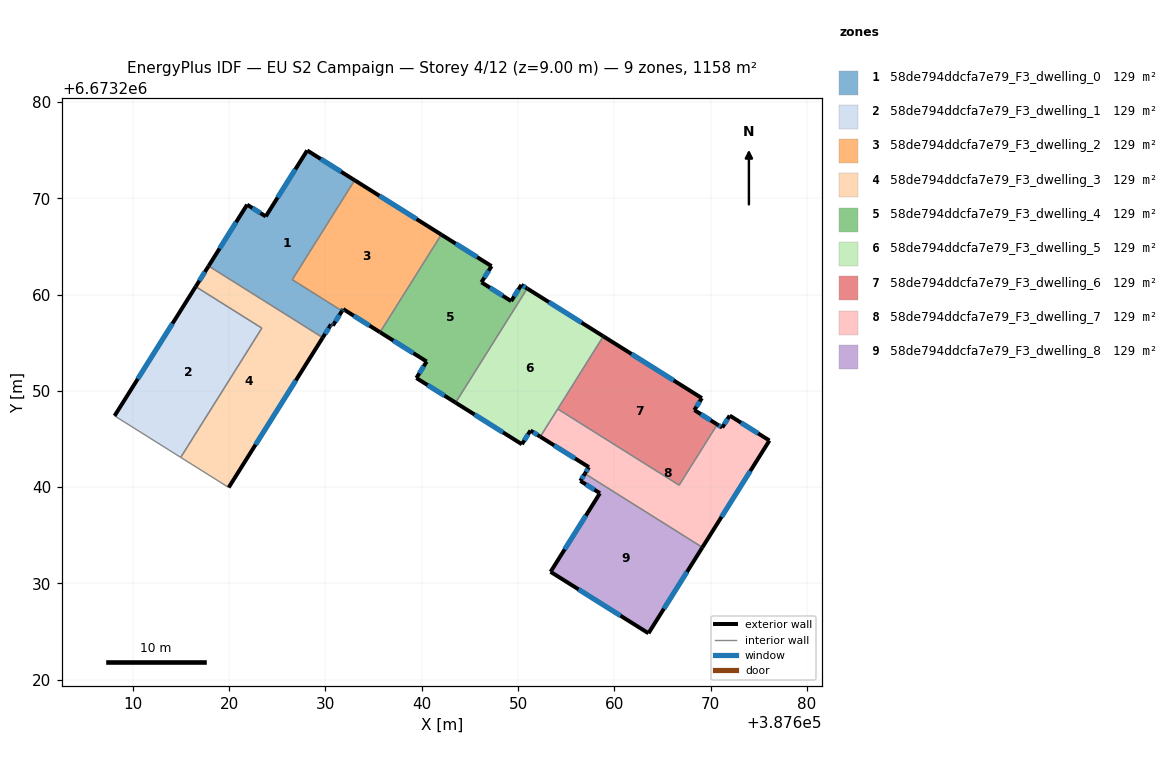
=== STOREY PLAN SPEC (per zone: floor XY polygon, exterior-wall plan segments, windows/doors) ===
zone 1: 58de794ddcfa7e79_F3_dwelling_0  (128.6 m²)
  floor: (387633.03, 6673271.87) (387626.55, 6673261.54) (387631.72, 6673258.30) (387630.77, 6673256.77) (387630.57, 6673256.89) (387629.71, 6673255.52) (387617.86, 6673262.96) (387621.86, 6673269.33) (387623.80, 6673268.11) (387628.10, 6673274.97)
  exterior wall: (387621.86, 6673269.33) – (387617.86, 6673262.96)  [7.5 m]
    window: (387620.71, 6673267.51) – (387619.00, 6673264.78)  [4.1 m²]
  exterior wall: (387623.80, 6673268.11) – (387621.86, 6673269.33)  [2.3 m]
    window: (387623.24, 6673268.46) – (387622.41, 6673268.99)  [1.3 m²]
  exterior wall: (387628.10, 6673274.97) – (387623.80, 6673268.11)  [8.1 m]
    window: (387626.87, 6673273.01) – (387625.03, 6673270.07)  [4.5 m²]
  exterior wall: (387633.03, 6673271.87) – (387628.10, 6673274.97)  [5.8 m]
    window: (387631.62, 6673272.76) – (387629.51, 6673274.08)  [3.2 m²]
  exterior wall: (387630.77, 6673256.77) – (387631.72, 6673258.30)  [1.8 m]
    window: (387631.04, 6673257.21) – (387631.45, 6673257.86)  [1.0 m²]
  exterior wall: (387630.57, 6673256.89) – (387630.77, 6673256.77)  [0.2 m]
    window: (387630.63, 6673256.86) – (387630.71, 6673256.81)  [0.1 m²]
  exterior wall: (387629.71, 6673255.52) – (387630.57, 6673256.89)  [1.6 m]
    window: (387629.96, 6673255.91) – (387630.33, 6673256.50)  [0.9 m²]
  interior walls: 3
zone 2: 58de794ddcfa7e79_F3_dwelling_1  (128.6 m²)
  floor: (387623.39, 6673256.51) (387614.96, 6673243.08) (387608.09, 6673247.39) (387616.52, 6673260.82)
  exterior wall: (387616.52, 6673260.82) – (387608.09, 6673247.39)  [15.9 m]
    window: (387614.11, 6673256.99) – (387610.50, 6673251.23)  [8.7 m²]
  interior walls: 3
zone 3: 58de794ddcfa7e79_F3_dwelling_2  (128.6 m²)
  floor: (387642.03, 6673266.22) (387635.67, 6673256.08) (387631.84, 6673258.49) (387631.72, 6673258.30) (387626.55, 6673261.54) (387633.03, 6673271.87)
  exterior wall: (387631.84, 6673258.49) – (387635.67, 6673256.08)  [4.5 m]
    window: (387632.93, 6673257.80) – (387634.57, 6673256.77)  [2.5 m²]
  exterior wall: (387631.72, 6673258.30) – (387631.84, 6673258.49)  [0.2 m]
    window: (387631.76, 6673258.35) – (387631.81, 6673258.43)  [0.1 m²]
  exterior wall: (387642.03, 6673266.22) – (387633.03, 6673271.87)  [10.6 m]
    window: (387639.46, 6673267.84) – (387635.60, 6673270.26)  [5.9 m²]
  interior walls: 3
zone 4: 58de794ddcfa7e79_F3_dwelling_3  (128.6 m²)
  floor: (387629.71, 6673255.52) (387619.95, 6673239.96) (387614.96, 6673243.08) (387623.39, 6673256.51) (387616.52, 6673260.82) (387617.86, 6673262.96)
  exterior wall: (387617.86, 6673262.96) – (387616.52, 6673260.82)  [2.5 m]
    window: (387617.48, 6673262.35) – (387616.90, 6673261.43)  [1.4 m²]
  exterior wall: (387619.95, 6673239.96) – (387629.71, 6673255.52)  [18.4 m]
    window: (387622.74, 6673244.40) – (387626.92, 6673251.08)  [10.1 m²]
  interior walls: 4
zone 5: 58de794ddcfa7e79_F3_dwelling_4  (128.6 m²)
  floor: (387647.25, 6673262.95) (387646.20, 6673261.27) (387649.29, 6673259.32) (387650.35, 6673261.00) (387650.96, 6673260.62) (387643.52, 6673248.77) (387639.44, 6673251.33) (387640.51, 6673253.04) (387635.67, 6673256.08) (387642.03, 6673266.22)
  exterior wall: (387647.25, 6673262.95) – (387642.03, 6673266.22)  [6.2 m]
    window: (387645.76, 6673263.88) – (387643.52, 6673265.29)  [3.4 m²]
  exterior wall: (387646.20, 6673261.27) – (387647.25, 6673262.95)  [2.0 m]
    window: (387646.50, 6673261.75) – (387646.95, 6673262.47)  [1.1 m²]
  exterior wall: (387649.29, 6673259.32) – (387646.20, 6673261.27)  [3.7 m]
    window: (387648.41, 6673259.88) – (387647.08, 6673260.71)  [2.0 m²]
  exterior wall: (387650.35, 6673261.00) – (387649.29, 6673259.32)  [2.0 m]
    window: (387650.05, 6673260.52) – (387649.59, 6673259.80)  [1.1 m²]
  exterior wall: (387650.96, 6673260.62) – (387650.35, 6673261.00)  [0.7 m]
    window: (387650.78, 6673260.73) – (387650.52, 6673260.90)  [0.4 m²]
  exterior wall: (387639.44, 6673251.33) – (387643.52, 6673248.77)  [4.8 m]
    window: (387640.61, 6673250.59) – (387642.35, 6673249.50)  [2.7 m²]
  exterior wall: (387640.51, 6673253.04) – (387639.44, 6673251.33)  [2.0 m]
    window: (387640.21, 6673252.55) – (387639.75, 6673251.82)  [1.1 m²]
  exterior wall: (387635.67, 6673256.08) – (387640.51, 6673253.04)  [5.7 m]
    window: (387637.05, 6673255.21) – (387639.13, 6673253.91)  [3.2 m²]
  interior walls: 2
zone 6: 58de794ddcfa7e79_F3_dwelling_5  (128.6 m²)
  floor: (387658.86, 6673255.66) (387652.32, 6673245.23) (387651.30, 6673245.87) (387650.40, 6673244.45) (387643.52, 6673248.77) (387650.96, 6673260.62)
  exterior wall: (387658.86, 6673255.66) – (387650.96, 6673260.62)  [9.3 m]
    window: (387656.60, 6673257.08) – (387653.22, 6673259.21)  [5.1 m²]
  exterior wall: (387651.30, 6673245.87) – (387652.32, 6673245.23)  [1.2 m]
    window: (387651.59, 6673245.69) – (387652.03, 6673245.41)  [0.7 m²]
  exterior wall: (387650.40, 6673244.45) – (387651.30, 6673245.87)  [1.7 m]
    window: (387650.66, 6673244.85) – (387651.04, 6673245.46)  [0.9 m²]
  exterior wall: (387643.52, 6673248.77) – (387650.40, 6673244.45)  [8.1 m]
    window: (387645.48, 6673247.53) – (387648.44, 6673245.68)  [4.5 m²]
  interior walls: 3
zone 7: 58de794ddcfa7e79_F3_dwelling_6  (128.6 m²)
  floor: (387669.10, 6673249.24) (387668.32, 6673247.99) (387670.70, 6673246.50) (387666.74, 6673240.20) (387654.13, 6673248.11) (387658.86, 6673255.66)
  exterior wall: (387669.10, 6673249.24) – (387658.86, 6673255.66)  [12.1 m]
    window: (387666.17, 6673251.07) – (387661.79, 6673253.83)  [6.7 m²]
  exterior wall: (387668.32, 6673247.99) – (387669.10, 6673249.24)  [1.5 m]
    window: (387668.54, 6673248.35) – (387668.88, 6673248.88)  [0.8 m²]
  exterior wall: (387670.70, 6673246.50) – (387668.32, 6673247.99)  [2.8 m]
    window: (387670.02, 6673246.93) – (387669.00, 6673247.57)  [1.5 m²]
  interior walls: 3
zone 8: 58de794ddcfa7e79_F3_dwelling_7  (128.6 m²)
  floor: (387676.12, 6673244.83) (387669.15, 6673233.73) (387656.95, 6673241.39) (387657.36, 6673242.07) (387652.32, 6673245.23) (387654.13, 6673248.11) (387666.74, 6673240.20) (387670.70, 6673246.50) (387671.21, 6673246.18) (387671.99, 6673247.42)
  exterior wall: (387671.21, 6673246.18) – (387670.70, 6673246.50)  [0.6 m]
    window: (387671.07, 6673246.27) – (387670.84, 6673246.41)  [0.3 m²]
  exterior wall: (387671.99, 6673247.42) – (387671.21, 6673246.18)  [1.5 m]
    window: (387671.77, 6673247.07) – (387671.43, 6673246.53)  [0.8 m²]
  exterior wall: (387676.12, 6673244.83) – (387671.99, 6673247.42)  [4.9 m]
    window: (387674.94, 6673245.57) – (387673.17, 6673246.68)  [2.7 m²]
  exterior wall: (387669.15, 6673233.73) – (387676.12, 6673244.83)  [13.1 m]
    window: (387671.14, 6673236.90) – (387674.13, 6673241.66)  [7.2 m²]
  exterior wall: (387657.36, 6673242.07) – (387656.95, 6673241.39)  [0.8 m]
    window: (387657.25, 6673241.87) – (387657.07, 6673241.59)  [0.4 m²]
  exterior wall: (387652.32, 6673245.23) – (387657.36, 6673242.07)  [6.0 m]
    window: (387653.76, 6673244.33) – (387655.92, 6673242.97)  [3.3 m²]
  interior walls: 4
zone 9: 58de794ddcfa7e79_F3_dwelling_8  (128.6 m²)
  floor: (387669.15, 6673233.73) (387663.55, 6673224.81) (387653.38, 6673231.19) (387658.51, 6673239.36) (387656.47, 6673240.64) (387656.95, 6673241.39)
  exterior wall: (387656.47, 6673240.64) – (387658.51, 6673239.36)  [2.4 m]
    window: (387657.06, 6673240.27) – (387657.93, 6673239.72)  [1.3 m²]
  exterior wall: (387656.95, 6673241.39) – (387656.47, 6673240.64)  [0.9 m]
    window: (387656.81, 6673241.18) – (387656.61, 6673240.85)  [0.5 m²]
  exterior wall: (387663.55, 6673224.81) – (387669.15, 6673233.73)  [10.5 m]
    window: (387665.15, 6673227.36) – (387667.55, 6673231.18)  [5.8 m²]
  exterior wall: (387653.38, 6673231.19) – (387663.55, 6673224.81)  [12.0 m]
    window: (387656.29, 6673229.37) – (387660.65, 6673226.63)  [6.6 m²]
  exterior wall: (387658.51, 6673239.36) – (387653.38, 6673231.19)  [9.6 m]
    window: (387657.05, 6673237.03) – (387654.85, 6673233.53)  [5.3 m²]
  interior walls: 1

=== DERIVED (storey summary) ===
Building: EU S2 Campaign
Storey: 4 of 12  (floor level z = 9.00 m)
Storey gross floor area: 1157.6 m²
Zones on this storey: 9
  - 58de794ddcfa7e79_F3_dwelling_0: floor 128.6 m²; exterior wall 27.4 m (82.1 m²); 7 window(s) 15.1 m²; WWR 18.4%
  - 58de794ddcfa7e79_F3_dwelling_1: floor 128.6 m²; exterior wall 15.9 m (47.6 m²); 1 window(s) 8.7 m²; WWR 18.4%
  - 58de794ddcfa7e79_F3_dwelling_2: floor 128.6 m²; exterior wall 15.4 m (46.1 m²); 3 window(s) 8.5 m²; WWR 18.4%
  - 58de794ddcfa7e79_F3_dwelling_3: floor 128.6 m²; exterior wall 20.9 m (62.7 m²); 2 window(s) 11.5 m²; WWR 18.4%
  - 58de794ddcfa7e79_F3_dwelling_4: floor 128.6 m²; exterior wall 27.1 m (81.2 m²); 8 window(s) 14.9 m²; WWR 18.4%
  - 58de794ddcfa7e79_F3_dwelling_5: floor 128.6 m²; exterior wall 20.4 m (61.1 m²); 4 window(s) 11.2 m²; WWR 18.4%
  - 58de794ddcfa7e79_F3_dwelling_6: floor 128.6 m²; exterior wall 16.4 m (49.1 m²); 3 window(s) 9.0 m²; WWR 18.4%
  - 58de794ddcfa7e79_F3_dwelling_7: floor 128.6 m²; exterior wall 26.8 m (80.4 m²); 6 window(s) 14.8 m²; WWR 18.4%
  - 58de794ddcfa7e79_F3_dwelling_8: floor 128.6 m²; exterior wall 35.5 m (106.4 m²); 5 window(s) 19.5 m²; WWR 18.4%
Zone adjacency (shared interzone walls):
  - 58de794ddcfa7e79_F3_dwelling_0 ↔ 58de794ddcfa7e79_F3_dwelling_2
  - 58de794ddcfa7e79_F3_dwelling_0 ↔ 58de794ddcfa7e79_F3_dwelling_3
  - 58de794ddcfa7e79_F3_dwelling_1 ↔ 58de794ddcfa7e79_F3_dwelling_3
  - 58de794ddcfa7e79_F3_dwelling_2 ↔ 58de794ddcfa7e79_F3_dwelling_4
  - 58de794ddcfa7e79_F3_dwelling_4 ↔ 58de794ddcfa7e79_F3_dwelling_5
  - 58de794ddcfa7e79_F3_dwelling_5 ↔ 58de794ddcfa7e79_F3_dwelling_6
  - 58de794ddcfa7e79_F3_dwelling_5 ↔ 58de794ddcfa7e79_F3_dwelling_7
  - 58de794ddcfa7e79_F3_dwelling_6 ↔ 58de794ddcfa7e79_F3_dwelling_7
  - 58de794ddcfa7e79_F3_dwelling_7 ↔ 58de794ddcfa7e79_F3_dwelling_8